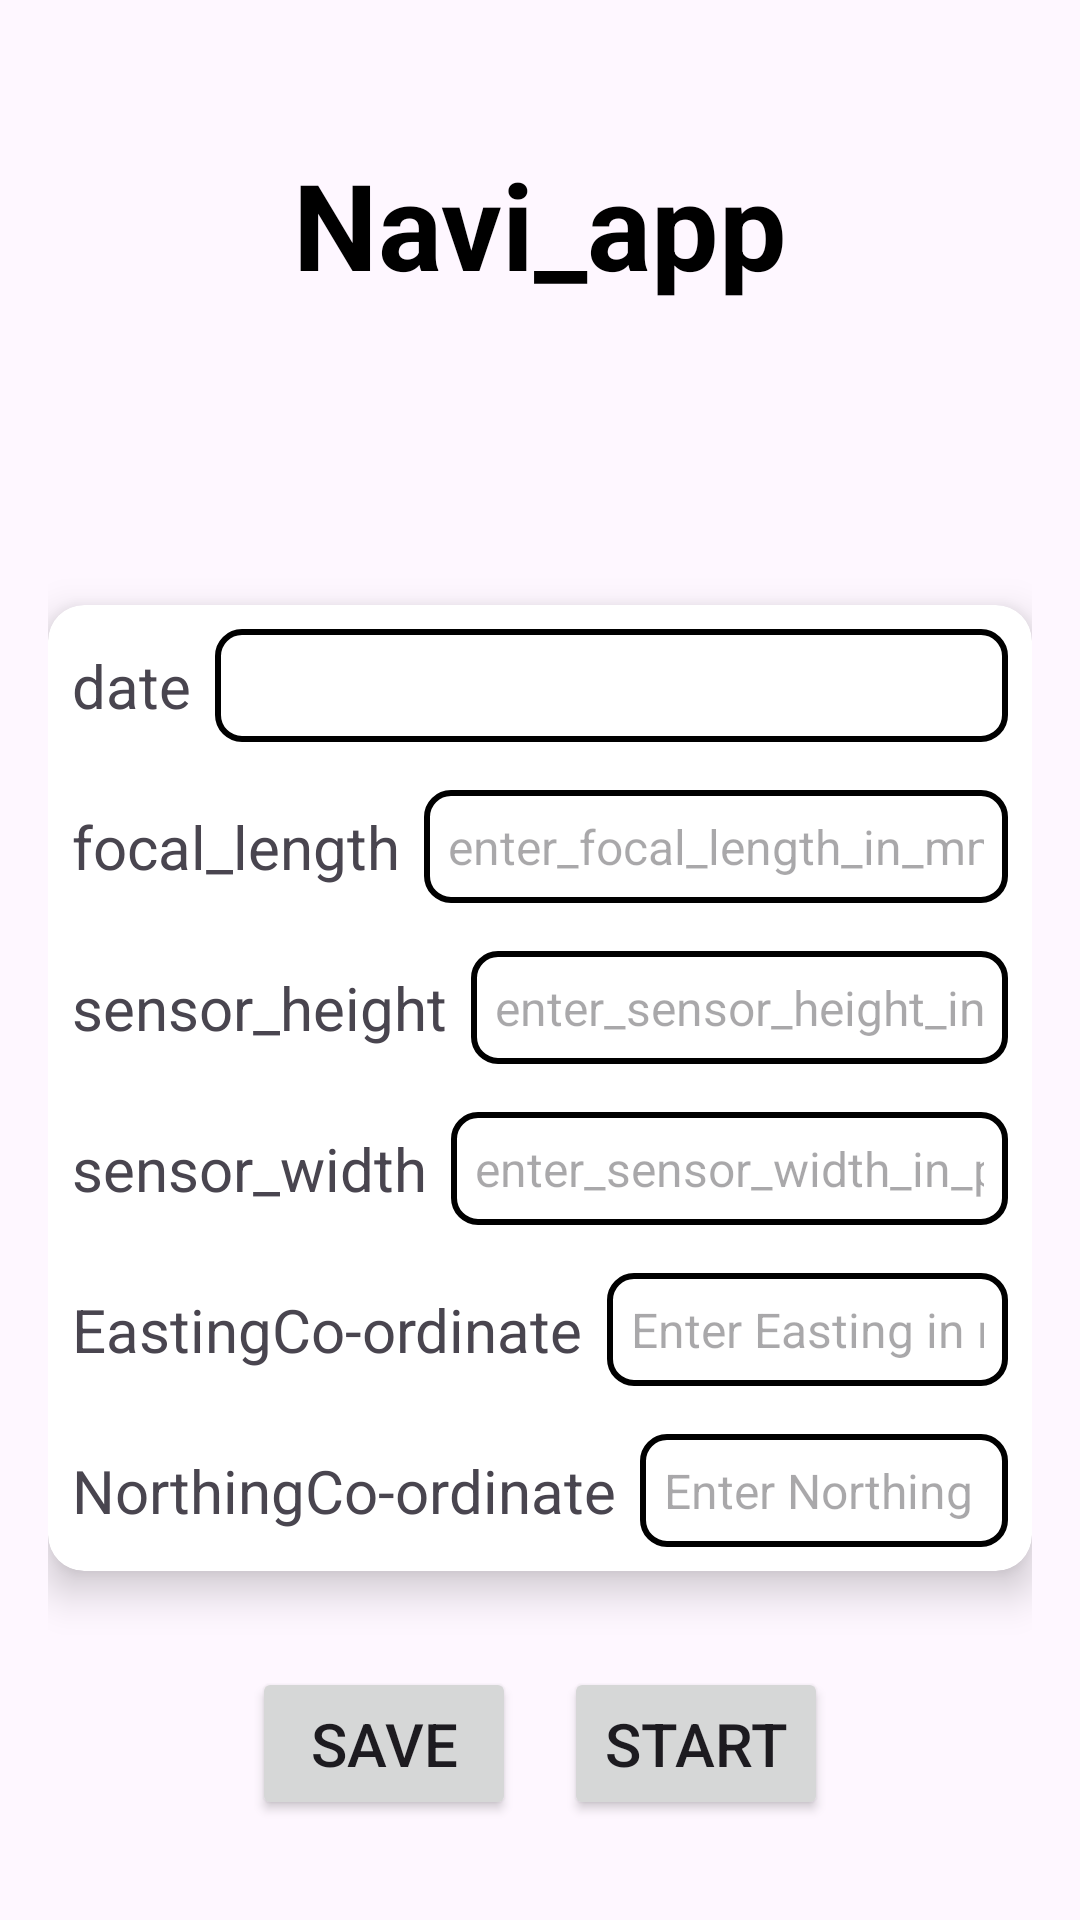

Reconstruct the res/layout file that produces this screen, plus the resources it refers to.
<!-- AndroidManifest.xml: application theme Theme.Naviappthesis -->
<!-- res/layout/activity_main.xml -->
<?xml version="1.0" encoding="utf-8"?>
<androidx.constraintlayout.widget.ConstraintLayout
    xmlns:android="http://schemas.android.com/apk/res/android"
    xmlns:app="http://schemas.android.com/apk/res-auto"
    xmlns:tools="http://schemas.android.com/tools"
    android:layout_width="match_parent"
    android:layout_height="match_parent"
    android:padding="16dp"
    tools:context=".MainActivity">

    
    <TextView
        android:id="@+id/title"
        android:layout_width="wrap_content"
        android:layout_height="wrap_content"
        android:text="@string/navi_app"
        android:textSize="40sp"
        android:textStyle="bold"
        android:textColor="@android:color/black"
        app:layout_constraintTop_toTopOf="parent"
        app:layout_constraintStart_toStartOf="parent"
        app:layout_constraintEnd_toEndOf="parent"
        android:layout_marginTop="32dp"
        android:layout_marginBottom="24dp"
        app:layout_constraintHorizontal_bias="0.5" />

    
    <androidx.cardview.widget.CardView
        android:id="@+id/inputCard"
        android:layout_width="match_parent"
        android:layout_height="wrap_content"
        app:cardCornerRadius="12dp"
        app:layout_constraintTop_toBottomOf="@id/title"
        app:layout_constraintStart_toStartOf="parent"
        app:layout_constraintEnd_toEndOf="parent"
        app:layout_constraintBottom_toBottomOf="parent"
        app:cardElevation="8dp"
        android:padding="2dp"
        android:background="@android:color/white">

        
        <LinearLayout
            android:layout_width="match_parent"
            android:layout_height="wrap_content"
            android:orientation="vertical"
            android:padding="8dp">

            
            <LinearLayout
                android:layout_width="match_parent"
                android:layout_height="wrap_content"
                android:orientation="horizontal"
                android:layout_marginBottom="16dp"
                android:gravity="center">

                <TextView
                    android:layout_width="wrap_content"
                    android:layout_height="wrap_content"
                    android:text="@string/date"
                    android:textSize="20sp"
                    android:layout_marginEnd="8dp" />

                <EditText
                    android:id="@+id/etDate"
                    android:layout_width="0dp"
                    android:layout_height="wrap_content"
                    android:layout_weight="1"
                    android:background="@drawable/box_input"
                    android:padding="8dp"
                    android:textSize="16sp"
                    android:inputType="date"
                    android:focusable="false"
                    android:clickable="false" />
            </LinearLayout>

            
            <LinearLayout
                android:layout_width="match_parent"
                android:layout_height="wrap_content"
                android:orientation="horizontal"
                android:layout_marginBottom="16dp"
                android:gravity="center">

                <TextView
                    android:layout_width="wrap_content"
                    android:layout_height="wrap_content"
                    android:layout_marginEnd="8dp"
                    android:text="@string/focal_length"
                    android:textSize="20sp" />

                <EditText
                    android:id="@+id/etFocalLength"
                    android:layout_width="0dp"
                    android:layout_height="wrap_content"
                    android:layout_weight="1"
                    android:autofillHints=""
                    android:hint="@string/enter_focal_length_in_mm"
                    android:background="@drawable/box_input"
                    android:padding="8dp"
                    android:textSize="16sp"
                    android:inputType="numberDecimal" />
            </LinearLayout>

            
            <LinearLayout
                android:layout_width="match_parent"
                android:layout_height="wrap_content"
                android:orientation="horizontal"
                android:layout_marginBottom="16dp"
                android:gravity="center">

                <TextView
                    android:layout_width="wrap_content"
                    android:layout_height="wrap_content"
                    android:text="@string/sensor_height"
                    android:textSize="20sp"
                    android:layout_marginEnd="8dp" />

                <EditText
                    android:id="@+id/etSensorHeight"
                    android:layout_width="0dp"
                    android:layout_height="wrap_content"
                    android:layout_weight="1"
                    android:autofillHints=""
                    android:hint="@string/enter_sensor_height_in_pixel"
                    android:background="@drawable/box_input"
                    android:padding="8dp"
                    android:textSize="16sp"
                    android:inputType="numberDecimal"
                    tools:ignore="HardcodedText" />
            </LinearLayout>

            
            <LinearLayout
                android:layout_width="match_parent"
                android:layout_height="wrap_content"
                android:orientation="horizontal"
                android:gravity="center">

                <TextView
                    android:layout_width="wrap_content"
                    android:layout_height="wrap_content"
                    android:text="@string/sensor_width"
                    android:textSize="20sp"
                    android:layout_marginEnd="8dp" />

                <EditText
                    android:id="@+id/etSensorWidth"
                    android:layout_width="0dp"
                    android:layout_height="wrap_content"
                    android:layout_weight="1"
                    android:hint="@string/enter_sensor_width_in_pixel"
                    android:background="@drawable/box_input"
                    android:padding="8dp"
                    android:textSize="16sp"
                    android:inputType="numberDecimal" />
            </LinearLayout>

            <LinearLayout
                android:layout_width="match_parent"
                android:layout_height="16dp"/>

            
            <LinearLayout
                android:layout_width="match_parent"
                android:layout_height="wrap_content"
                android:orientation="horizontal"
                android:layout_marginBottom="16dp"
                android:gravity="center">

                <TextView
                    android:layout_width="wrap_content"
                    android:layout_height="wrap_content"
                    android:text="EastingCo-ordinate"
                    android:textSize="20sp"
                    android:layout_marginEnd="8dp" />

                <EditText
                    android:id="@+id/etEasting"
                    android:layout_width="0dp"
                    android:layout_height="wrap_content"
                    android:layout_weight="1"
                    android:hint="Enter Easting in meters"
                    android:background="@drawable/box_input"
                    android:padding="8dp"
                    android:textSize="16sp"
                    android:inputType="numberDecimal" />
            </LinearLayout>

            
            <LinearLayout
                android:layout_width="match_parent"
                android:layout_height="wrap_content"
                android:orientation="horizontal"
                android:gravity="center">

                <TextView
                    android:layout_width="wrap_content"
                    android:layout_height="wrap_content"
                    android:text="NorthingCo-ordinate"
                    android:textSize="20sp"
                    android:layout_marginEnd="8dp" />

                <EditText
                    android:id="@+id/etNorthing"
                    android:layout_width="0dp"
                    android:layout_height="wrap_content"
                    android:layout_weight="1"
                    android:hint="Enter Northing in meters"
                    android:background="@drawable/box_input"
                    android:padding="8dp"
                    android:textSize="16sp"
                    android:inputType="numberDecimal" />
            </LinearLayout>

        </LinearLayout>
    </androidx.cardview.widget.CardView>

    
    <LinearLayout
        android:id="@+id/buttonLayout"
        android:layout_width="wrap_content"
        android:layout_height="wrap_content"
        android:orientation="horizontal"
        android:gravity="center"
        app:layout_constraintTop_toBottomOf="@id/inputCard"
        app:layout_constraintStart_toStartOf="parent"
        app:layout_constraintEnd_toEndOf="parent"
        android:layout_marginTop="32dp">

        
        <Button
            android:id="@+id/btnSave"
            android:layout_width="wrap_content"
            android:layout_height="wrap_content"
            android:text="@string/save"
            android:textSize="20sp"
            android:layout_marginEnd="16dp"
            android:padding="12dp" />

        
        <Button
            android:id="@+id/btnStart"
            android:layout_width="wrap_content"
            android:layout_height="wrap_content"
            android:text="@string/start"
            android:textSize="20sp"
            android:padding="12dp" />
    </LinearLayout>

</androidx.constraintlayout.widget.ConstraintLayout>
<!-- resources referenced by this layout -->
<resources>
  <!-- drawable box_input (drawable) -->
  <?xml version="1.0" encoding="utf-8"?>
  <shape xmlns:android="http://schemas.android.com/apk/res/android"
      android:shape="rectangle">
  
      <solid android:color="#FFFFFF" /> 
  
      <corners android:radius="8dp"/>  
  
      <stroke
          android:width="2dp"
          android:color="#000000"/>  
  
  </shape>
  <string name="date">date</string>
  <string name="enter_focal_length_in_mm">enter_focal_length_in_mm</string>
  <string name="enter_sensor_height_in_pixel">enter_sensor_height_in_pixel</string>
  <string name="enter_sensor_width_in_pixel">enter_sensor_width_in_pixel</string>
  <string name="focal_length">focal_length</string>
  <string name="navi_app">Navi_app</string>
  <string name="save">save</string>
  <string name="sensor_height">sensor_height</string>
  <string name="sensor_width">sensor_width</string>
  <string name="start">start</string>
  <style name="Theme.Naviappthesis" parent="Base.Theme.Naviappthesis" />
  <style name="Base.Theme.Naviappthesis" parent="Theme.Material3.DayNight.NoActionBar">
          
          
      </style>
</resources>
